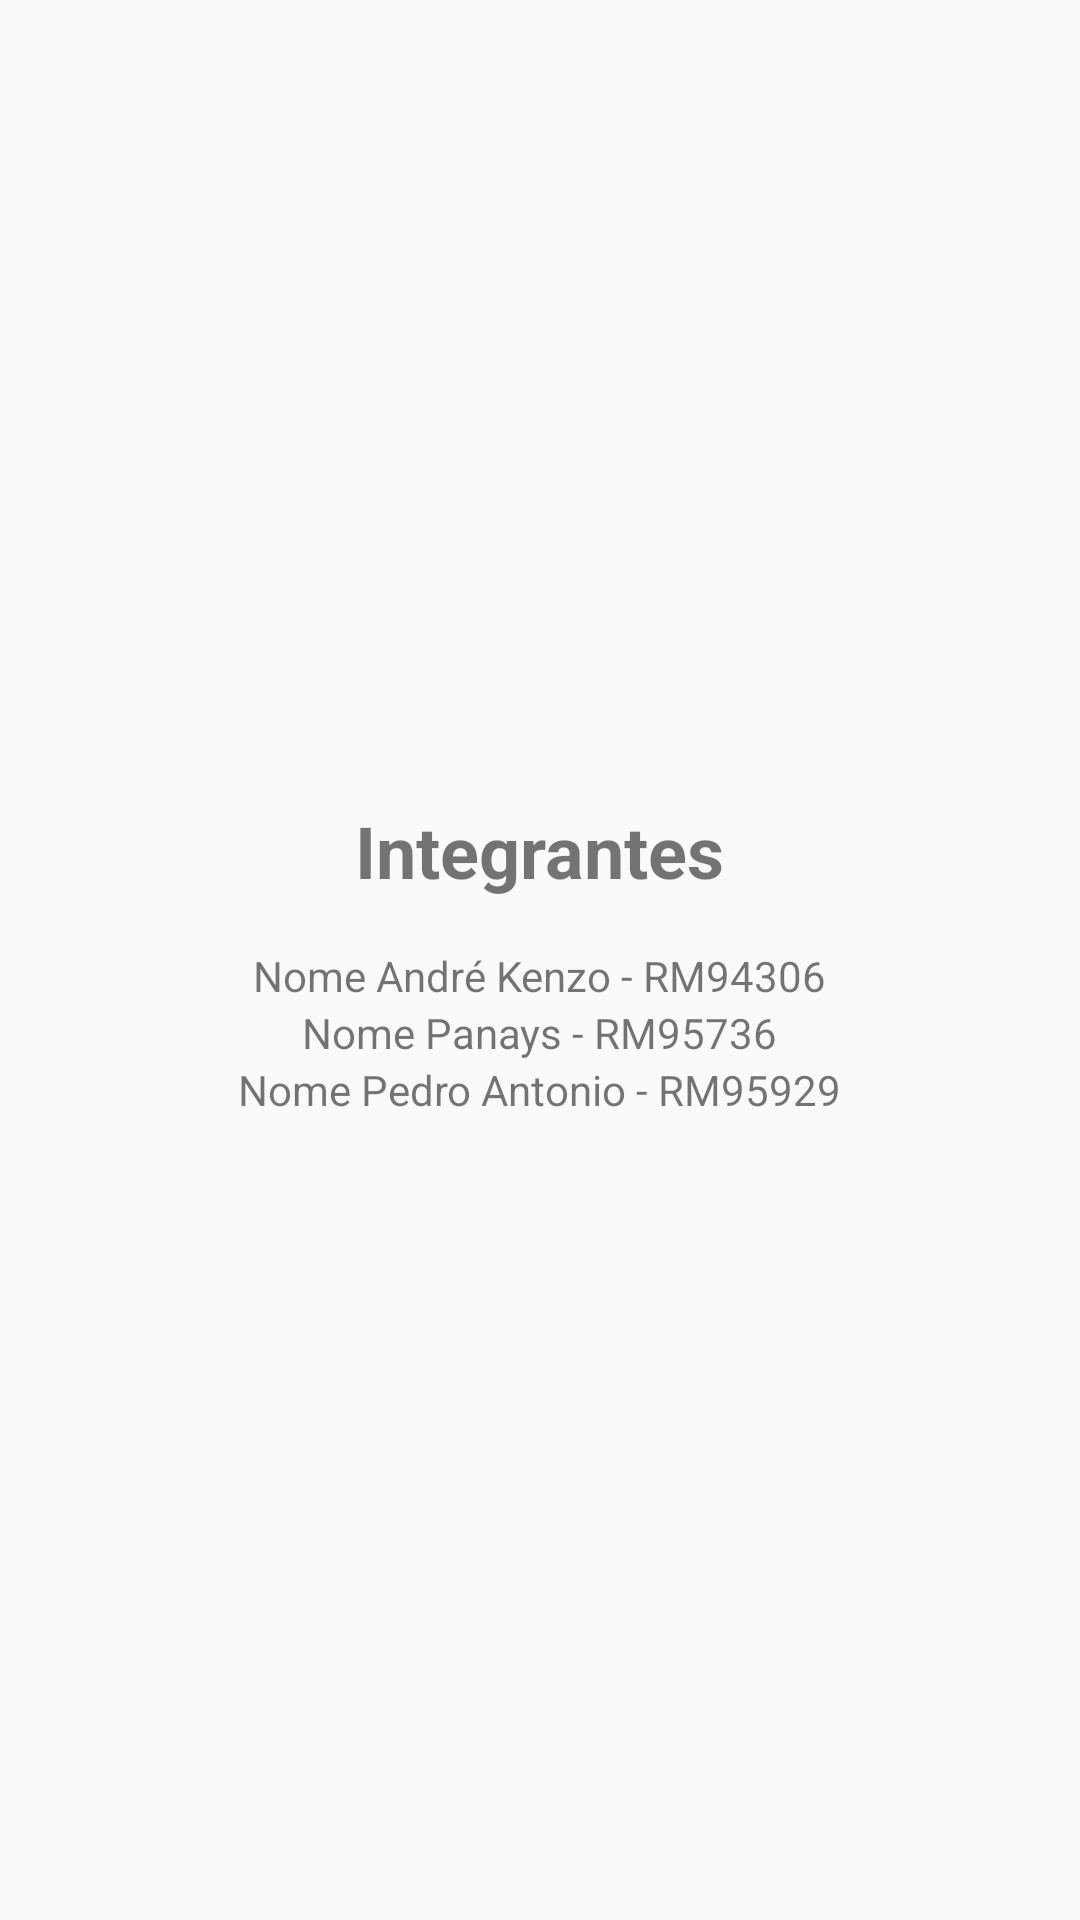

Layout XML and referenced resources for this Android screen:
<!-- AndroidManifest.xml: application theme Theme.Gs -->
<!-- res/layout/activity_aluno.xml -->
<?xml version="1.0" encoding="utf-8"?>
<LinearLayout xmlns:android="http://schemas.android.com/apk/res/android"
    android:layout_width="match_parent"
    android:layout_height="match_parent"
    android:orientation="vertical"
    android:padding="16dp"
    android:gravity="center">

    <TextView
        android:layout_width="wrap_content"
        android:layout_height="wrap_content"
        android:text="Integrantes"
        android:textSize="24sp"
        android:textStyle="bold"
        android:layout_marginBottom="16dp"/>

    <TextView
        android:layout_width="wrap_content"
        android:layout_height="wrap_content"
        android:text="Nome André Kenzo - RM94306"/>

    <TextView
        android:layout_width="wrap_content"
        android:layout_height="wrap_content"
        android:text="Nome Panays - RM95736"/>

    <TextView
        android:layout_width="wrap_content"
        android:layout_height="wrap_content"
        android:text="Nome Pedro Antonio - RM95929"/>

</LinearLayout>
<!-- resources referenced by this layout -->
<resources>
  <style name="Theme.Gs" parent="android:Theme.Material.Light.NoActionBar" />
</resources>
